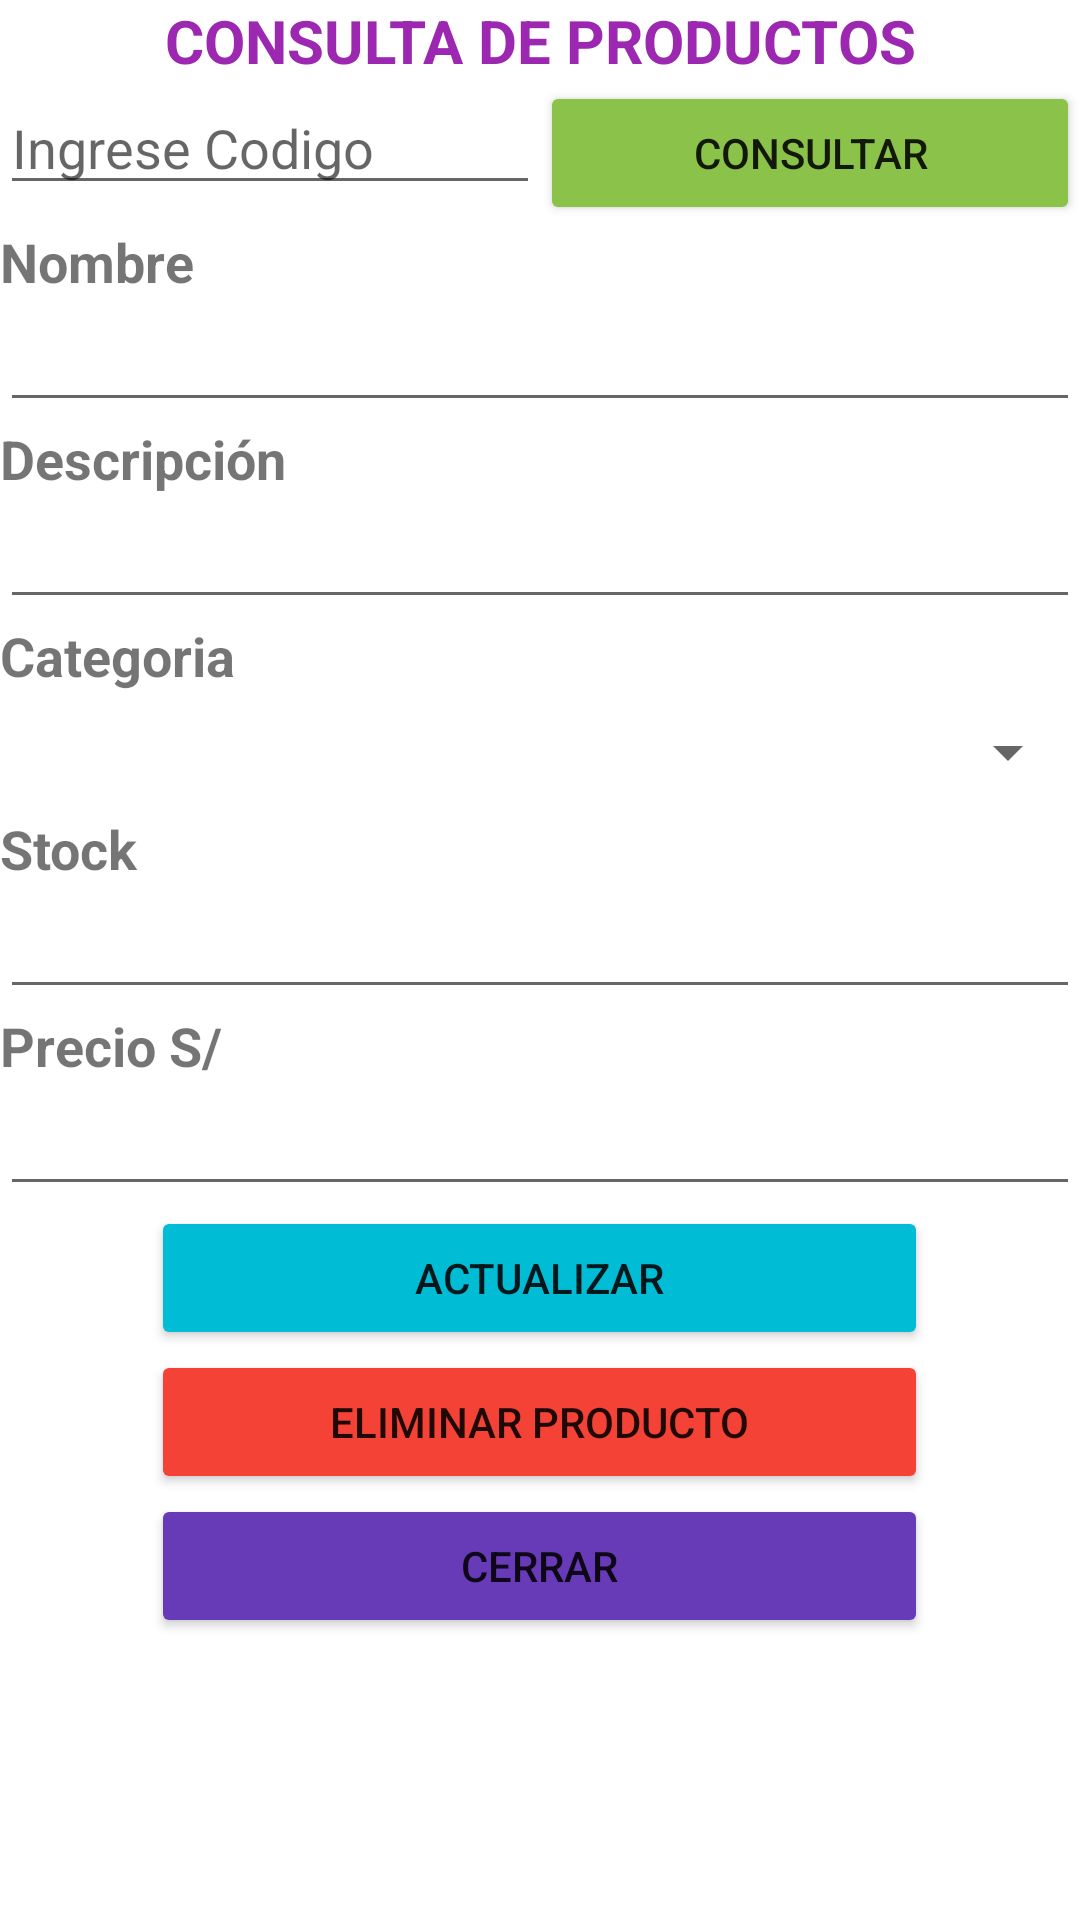

The Android layout XML behind this screen, and the referenced resources:
<!-- AndroidManifest.xml: application theme Theme.Project_Music_Store.NoActionBar -->
<!-- res/layout/activity_consulta_producto.xml -->
<?xml version="1.0" encoding="utf-8"?>
<LinearLayout xmlns:android="http://schemas.android.com/apk/res/android"
    xmlns:app="http://schemas.android.com/apk/res-auto"
    xmlns:tools="http://schemas.android.com/tools"
    android:layout_width="match_parent"
    android:layout_height="match_parent"
    android:orientation="vertical"
    tools:context=".ConsultaProductoActivity">

    <TextView
        android:id="@+id/textView1"
        android:layout_width="match_parent"
        android:layout_height="wrap_content"
        android:text="CONSULTA DE PRODUCTOS"
        android:textAlignment="center"
        android:textColor="#9C27B0"
        android:textSize="20sp"
        android:textStyle="bold" />

    <LinearLayout

        android:layout_width="match_parent"
        android:layout_height="wrap_content"
        android:orientation="horizontal">

        <EditText
            android:id="@+id/EDTCODBUSCA"
            android:layout_width="match_parent"
            android:layout_height="wrap_content"
            android:layout_weight="1"
            android:ems="10"
            android:hint="Ingrese Codigo"
            android:inputType="textPersonName" />

        <Button
            android:id="@+id/BTNCONSULTARP"
            android:layout_width="match_parent"
            android:layout_height="wrap_content"
            android:layout_weight="1"
            android:backgroundTint="#8BC34A"

            android:onClick="BotonConsultar"
            android:text="Consultar" />
    </LinearLayout>

    <TextView
        android:id="@+id/textView19"
        android:layout_width="match_parent"
        android:layout_height="wrap_content"
        android:text="Nombre"
        android:textSize="18sp"
        android:textStyle="bold" />

    <EditText
        android:id="@+id/EDTNOMBREBUSCA"
        android:layout_width="match_parent"
        android:layout_height="wrap_content"
        android:ems="10"
        android:inputType="textPersonName" />

    <TextView
        android:id="@+id/textView20"
        android:layout_width="match_parent"
        android:layout_height="wrap_content"
        android:text="Descripción"
        android:textSize="18sp"
        android:textStyle="bold" />

    <EditText
        android:id="@+id/EDTDESCBUSCA"
        android:layout_width="match_parent"
        android:layout_height="wrap_content"
        android:ems="10"
        android:inputType="textPersonName" />

    <TextView
        android:id="@+id/textView21"
        android:layout_width="match_parent"
        android:layout_height="wrap_content"
        android:text="Categoria"
        android:textSize="18sp"
        android:textStyle="bold" />

    <Spinner
        android:id="@+id/SPNCATCONP"
        android:layout_width="match_parent"
        android:layout_height="40dp"
        android:entries="@array/v_categorias" />

    <TextView
        android:id="@+id/textView22"
        android:layout_width="match_parent"
        android:layout_height="wrap_content"
        android:text="Stock"
        android:textSize="18sp"
        android:textStyle="bold" />

    <EditText
        android:id="@+id/EDTSTOCKBUSCA"
        android:layout_width="match_parent"
        android:layout_height="wrap_content"
        android:ems="10"
        android:inputType="textPersonName" />

    <TextView
        android:id="@+id/textView23"
        android:layout_width="match_parent"
        android:layout_height="wrap_content"
        android:text="Precio S/"
        android:textSize="18sp"
        android:textStyle="bold" />

    <EditText
        android:id="@+id/EDTPRECIOBUSCA"
        android:layout_width="match_parent"
        android:layout_height="wrap_content"
        android:ems="10"
        android:inputType="none|number" />

    <Button
        android:id="@+id/BTNACTUAP"
        android:layout_width="259sp"
        android:layout_height="wrap_content"
        android:layout_gravity="center"
        android:backgroundTint="#00BCD4"
        android:onClick="BotonActualizarProducto"
        android:text="ACTUALIZAR" />

    <Button
        android:id="@+id/BTNELIMINARPROD"
        android:layout_width="259sp"
        android:layout_height="wrap_content"
        android:layout_gravity="center"
        android:backgroundTint="#F44336"
        android:onClick="BotonEliminar"
        android:text="ELIMINAR PRODUCTO" />

    <Button
        android:id="@+id/BTNCERRARBUSCA"
        android:layout_width="259sp"
        android:layout_height="wrap_content"
        android:layout_gravity="center"
        android:backgroundTint="#673AB7"
        android:onClick="BotonCerrar"
        android:text="Cerrar" />
</LinearLayout>
<!-- resources referenced by this layout -->
<resources>
  <style name="Theme.Project_Music_Store.NoActionBar">
          <item name="windowActionBar">false</item>
          <item name="windowNoTitle">true</item>
      </style>
</resources>
